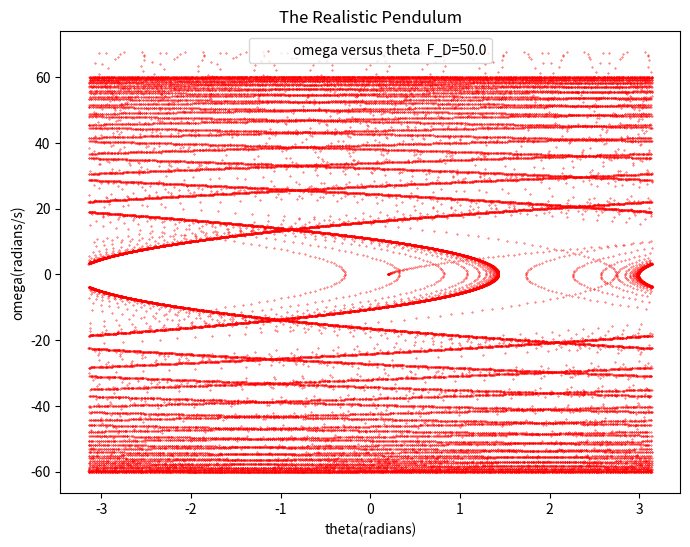

The matplotlib source for this figure:
# -*- coding: utf-8 -*-
"""
Created on Fri Jun 10 21:01:08 2016

@author: luokaifa
"""


import math     # import packages
import matplotlib.pyplot as plt

#设置变量及其初值
q=0.5
Omega_D=2.0/3.0
F_D=50.0
g=9.8
l=9.8
t = 0.01    #t为步长！
temp_omega = 0.
temp_theta = 0.

#设置数组
theta = []
omega = []
t_theta = []
theta.append(0.2)
omega.append(0.0)
t_theta.append(0.0)


#循环，也就是差分方程
for i in range(0,50000):
    temp_omega = omega[i]+(-g/l*math.sin(theta[i])-q*omega[i]+F_D*math.sin(Omega_D*t*i))*t
    omega.append(temp_omega)
    temp_theta = omega[i+1]*t+theta[i]
    theta.append(temp_theta)
    t_theta.append(t*i)
    if theta[i+1] > math.pi:
        theta[i+1] = theta[i+1] - 2*math.pi
    if theta[i+1] < -math.pi:
        theta[i+1] = theta[i+1] + 2*math.pi
    
#绘图部分
plt.figure(figsize = [8,6])
plt.scatter(theta,omega,c='r',s=0.1)           #这里是绘制的相位图
plt.xlabel('theta(radians)')
plt.ylabel('omega(radians/s)')     
plt.legend({'omega versus theta  F_D=50.0'},loc='upper center')
plt.title('The Realistic Pendulum')
